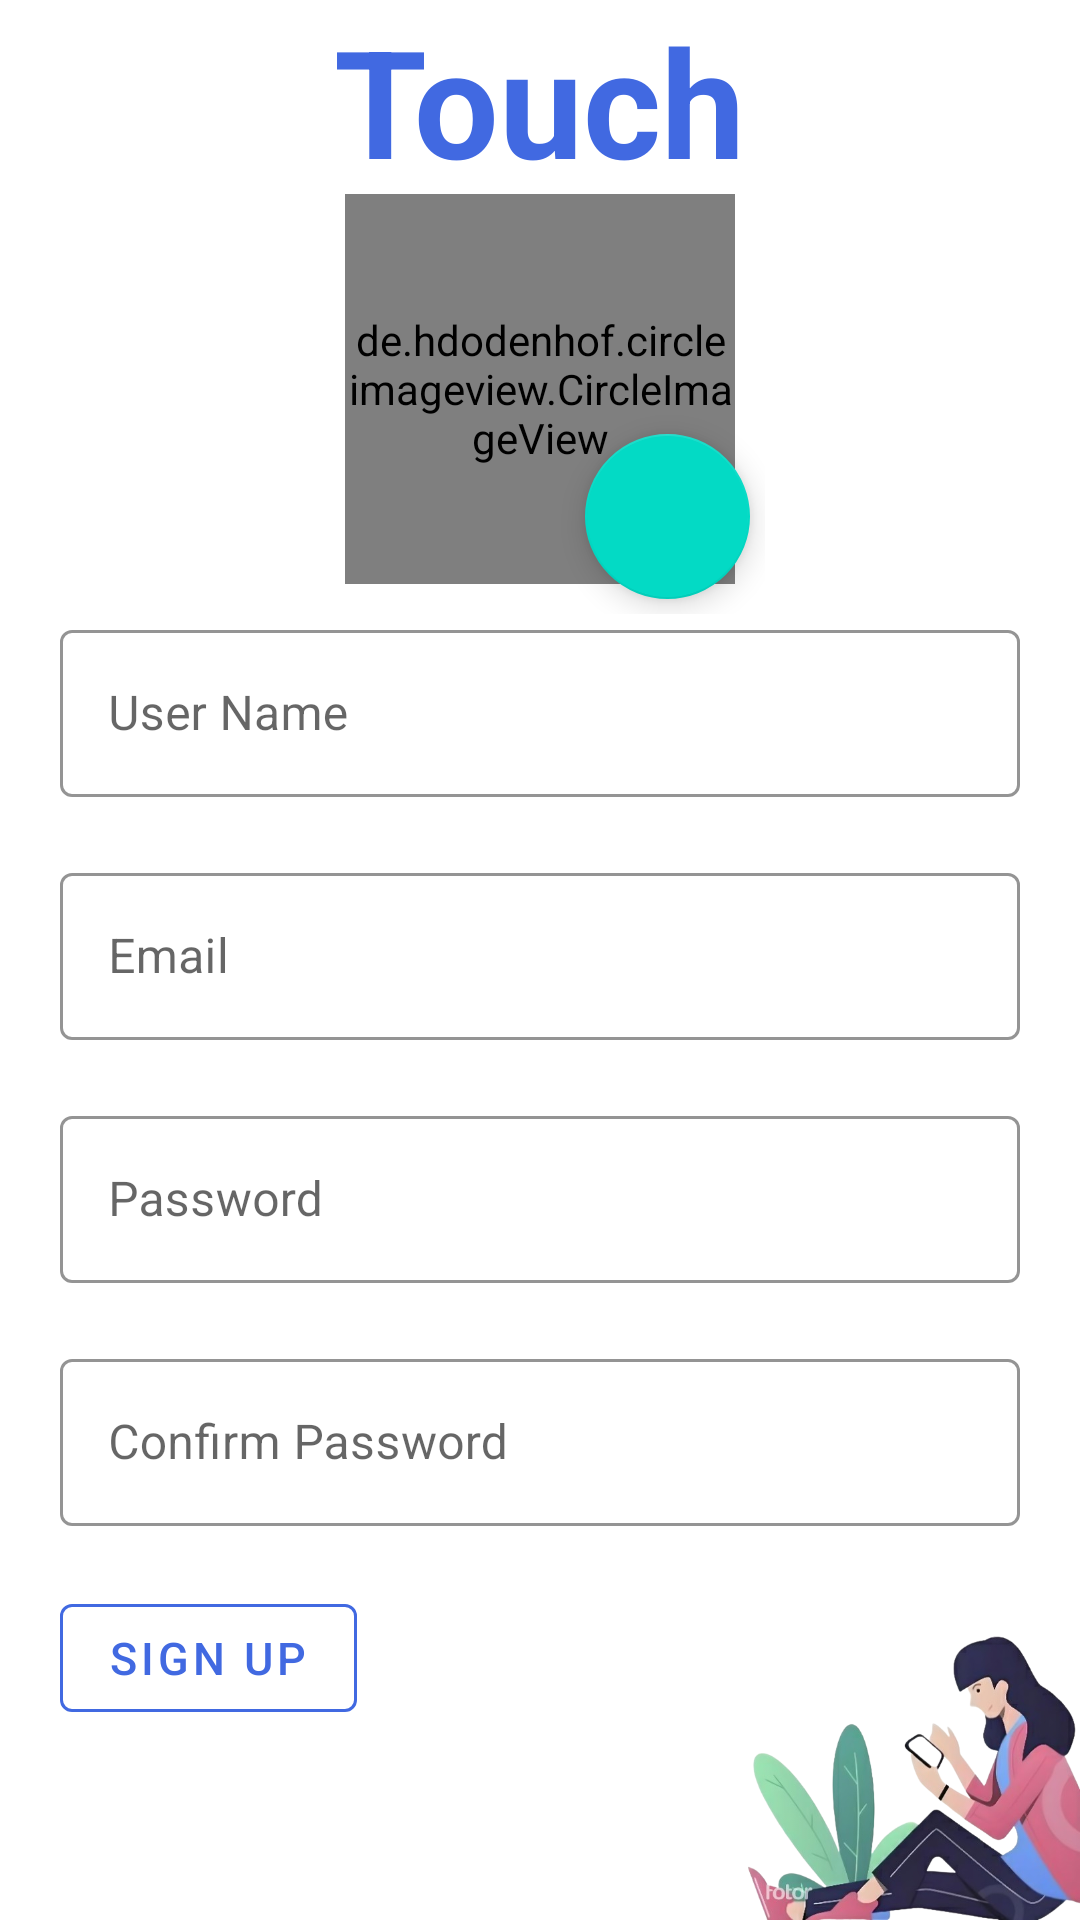

Here is an Android app screen rendered from its layout file. Give the layout XML and the strings, colors and styles it references.
<!-- AndroidManifest.xml: application theme Theme.Touch -->
<!-- res/layout/fragment_registration_page.xml -->
<layout xmlns:android="http://schemas.android.com/apk/res/android"
    xmlns:app="http://schemas.android.com/apk/res-auto">

    <data>

    </data>

    <androidx.constraintlayout.widget.ConstraintLayout
        android:id="@+id/parent_main"
        android:layout_width="match_parent"
        android:layout_height="match_parent">


        <LinearLayout
            android:id="@+id/llheader"
            android:layout_width="wrap_content"
            android:layout_height="wrap_content"
            android:orientation="vertical"
            android:gravity="center"
            app:layout_constraintTop_toTopOf="parent"
            app:layout_constraintEnd_toEndOf="parent"
            app:layout_constraintStart_toStartOf="parent">

            <TextView
                android:layout_width="wrap_content"
                android:layout_height="wrap_content"
                android:text="Touch"
                android:gravity="bottom"
                android:textSize="50dp"
                android:textStyle="bold"
                android:textColor="@color/primary"/>

            <TextView
                android:gravity="center"
                android:layout_width="wrap_content"
                android:layout_height="wrap_content"
                android:text="Let's Get In Touch!"
                android:textStyle="bold"/>
        </LinearLayout>

        <androidx.constraintlayout.widget.ConstraintLayout
            android:id="@+id/lyprofile"
            android:layout_width="150dp"
            android:layout_height="150dp"
            app:layout_constraintTop_toBottomOf="@+id/llheader"
            app:layout_constraintEnd_toEndOf="parent"
            app:layout_constraintStart_toStartOf="parent"
            app:layout_constraintBottom_toTopOf="@+id/lyuser">


            <de.hdodenhof.circleimageview.CircleImageView
                android:id="@+id/imgprofile"
                android:layout_width="0dp"
                android:layout_height="match_parent"
                android:layout_margin="10dp"
                android:src="@drawable/newprofileimg"
                android:background="@drawable/blackborder"
                app:civ_border_width="2dp"
                app:civ_border_color="#000000"
                app:layout_constraintStart_toStartOf="parent"
                app:layout_constraintEnd_toEndOf="parent"

            />



            <com.google.android.material.floatingactionbutton.FloatingActionButton
                android:id="@+id/imgBtn"
                android:layout_width="55dp"
                android:layout_height="55dp"
                android:layout_margin="5dp"
                app:layout_constraintEnd_toEndOf="parent"
                app:layout_constraintBottom_toBottomOf="parent"
                app:srcCompat="@drawable/iconscamera"/>


        </androidx.constraintlayout.widget.ConstraintLayout>




        <androidx.constraintlayout.widget.ConstraintLayout
            android:id="@+id/lyuser"
            android:layout_marginHorizontal="20dp"
            android:layout_width="0dp"
            android:layout_height="wrap_content"
            app:layout_constraintTop_toBottomOf="@+id/lyprofile"
            app:layout_constraintEnd_toEndOf="parent"
            app:layout_constraintStart_toStartOf="parent"
            app:layout_constraintBottom_toTopOf="@+id/imgbottom"
            >


            <com.google.android.material.textfield.TextInputLayout
                android:id="@+id/textInputName"
                android:layout_width="0dp"
                style="@style/OutlinedBoxWhiteWithBlackOutline"
                android:layout_height="wrap_content"
                app:layout_constraintEnd_toEndOf="parent"
                app:layout_constraintStart_toStartOf="parent"
                app:layout_constraintTop_toTopOf="parent"
                app:layout_constraintBottom_toTopOf="@+id/passInputContactno">

                <com.google.android.material.textfield.TextInputEditText
                    android:id="@+id/edtUsername"
                    android:layout_width="match_parent"
                    android:layout_height="wrap_content"
                    android:imeOptions="actionNext"
                    android:digits="abcdefghijklmnopqrstuvwxyzABCDEFGHIJKLMNOPQRSTUVWXYZ0123456789!@#$%^*()_+"
                    android:hint="User Name"/>

            </com.google.android.material.textfield.TextInputLayout>
            <com.google.android.material.textfield.TextInputLayout
                android:id="@+id/passInputContactno"
                android:layout_width="0dp"
                android:layout_marginTop="20dp"
                style="@style/OutlinedBoxWhiteWithBlackOutline"
                android:layout_height="wrap_content"
                app:layout_constraintTop_toBottomOf="@+id/textInputName"
                app:layout_constraintEnd_toEndOf="parent"
                app:layout_constraintStart_toStartOf="parent">

                <com.google.android.material.textfield.TextInputEditText
                    android:id="@+id/edtContactno"
                    android:layout_width="match_parent"
                    android:layout_height="wrap_content"
                    android:inputType="textEmailAddress"
                    android:imeOptions="actionNext"
                    android:hint="Email"/>

            </com.google.android.material.textfield.TextInputLayout>

            <com.google.android.material.textfield.TextInputLayout
                android:id="@+id/passInputPass"
                android:layout_width="0dp"
                android:layout_marginTop="20dp"
                style="@style/OutlinedBoxWhiteWithBlackOutline"
                android:layout_height="wrap_content"
                app:layout_constraintTop_toBottomOf="@+id/passInputContactno"
                app:layout_constraintEnd_toEndOf="parent"
                app:layout_constraintStart_toStartOf="parent">

                <com.google.android.material.textfield.TextInputEditText
                    android:id="@+id/edtpass"
                    android:layout_width="match_parent"
                    android:layout_height="wrap_content"
                    android:inputType="textPassword"
                    android:imeOptions="actionNext"
                    android:hint="Password"/>

            </com.google.android.material.textfield.TextInputLayout>


            <com.google.android.material.textfield.TextInputLayout
                android:id="@+id/inputConfirmPass"
                android:layout_width="0dp"
                android:layout_marginTop="20dp"
                style="@style/OutlinedBoxWhiteWithBlackOutline"
                android:layout_height="wrap_content"
                app:layout_constraintTop_toBottomOf="@+id/passInputPass"
                app:layout_constraintEnd_toEndOf="parent"
                app:layout_constraintStart_toStartOf="parent">

                <com.google.android.material.textfield.TextInputEditText
                    android:id="@+id/edtConfirmPass"
                    android:layout_width="match_parent"
                    android:layout_height="wrap_content"
                    android:inputType="textPassword"
                    android:imeOptions="actionDone"
                    android:hint="Confirm Password"/>

            </com.google.android.material.textfield.TextInputLayout>


            <com.google.android.material.button.MaterialButton
                android:id="@+id/btnSignup"
                style="@style/onlyborderButtonStyle"
                android:layout_width="wrap_content"
                android:layout_height="wrap_content"
                android:text="SIgn up"
                android:layout_marginTop="20dp"
                app:layout_constraintStart_toStartOf="parent"
                app:layout_constraintTop_toBottomOf="@+id/inputConfirmPass" />



        </androidx.constraintlayout.widget.ConstraintLayout>

        <ImageView
            android:id="@+id/imgbottom"
            android:src="@drawable/imgloginremovebg"
            android:layout_width="wrap_content"
            android:layout_height="0dp"
            android:scaleType="fitEnd"
            app:layout_constraintDimensionRatio="3.8:1"
            app:layout_constraintEnd_toEndOf="parent"
            app:layout_constraintBottom_toBottomOf="parent"/>

    </androidx.constraintlayout.widget.ConstraintLayout>

</layout>
<!-- resources referenced by this layout -->
<resources>
  <color name="primary">#4169E1</color>
  <!-- drawable blackborder (drawable) -->
  <?xml version="1.0" encoding="utf-8"?>
  <layer-list xmlns:android="http://schemas.android.com/apk/res/android">
      
      <item>
          <shape android:shape="oval">
              <solid android:color="#000000" />
          </shape>
      </item>
      
      <item android:top="1dp" android:left="1dp" android:right="1dp" android:bottom="1dp">
          <shape android:shape="oval">
              <solid android:color="#FFFFFF" /> 
          </shape>
      </item>
  </layer-list>
  <!-- drawable imgloginremovebg: png bitmap (drawable, 204838 bytes) -->
  <style name="OutlinedBoxWhiteWithBlackOutline" parent="Widget.MaterialComponents.TextInputLayout.OutlinedBox">
          <item name="boxStrokeColor">@color/primary</item>
          <item name="boxBackgroundColor">@color/white</item>
      </style>
  <style name="onlyborderButtonStyle" parent="Widget.MaterialComponents.Button.OutlinedButton">
          <item name="android:textSize">15sp</item>
          <item name="backgroundTint">@color/white</item>
          <item name="android:textColor">@color/primary</item>
          <item name="android:layout_height">45dp</item>
          <item name="rippleColor">@color/colorPrimary</item>
          <item name="strokeColor">@color/primary</item>
      </style>
  <style name="Theme.Touch" parent="Theme.MaterialComponents.DayNight.NoActionBar">
          
          <item name="colorPrimary">@color/primary</item>
          <item name="colorPrimaryVariant">@color/purple_700</item>
          <item name="colorOnPrimary">@color/white</item>
          
          <item name="colorSecondary">@color/teal_200</item>
          <item name="colorSecondaryVariant">@color/teal_700</item>
          <item name="colorOnSecondary">@color/black</item>
          
          <item name="android:statusBarColor">?attr/colorPrimaryVariant</item>
          
      </style>
  <color name="white">#FFFFFFFF</color>
  <color name="colorPrimary">#43425d</color>
  <color name="purple_700">#FF3700B3</color>
  <color name="teal_200">#FF03DAC5</color>
  <color name="teal_700">#FF018786</color>
  <color name="black">#FF000000</color>
</resources>
